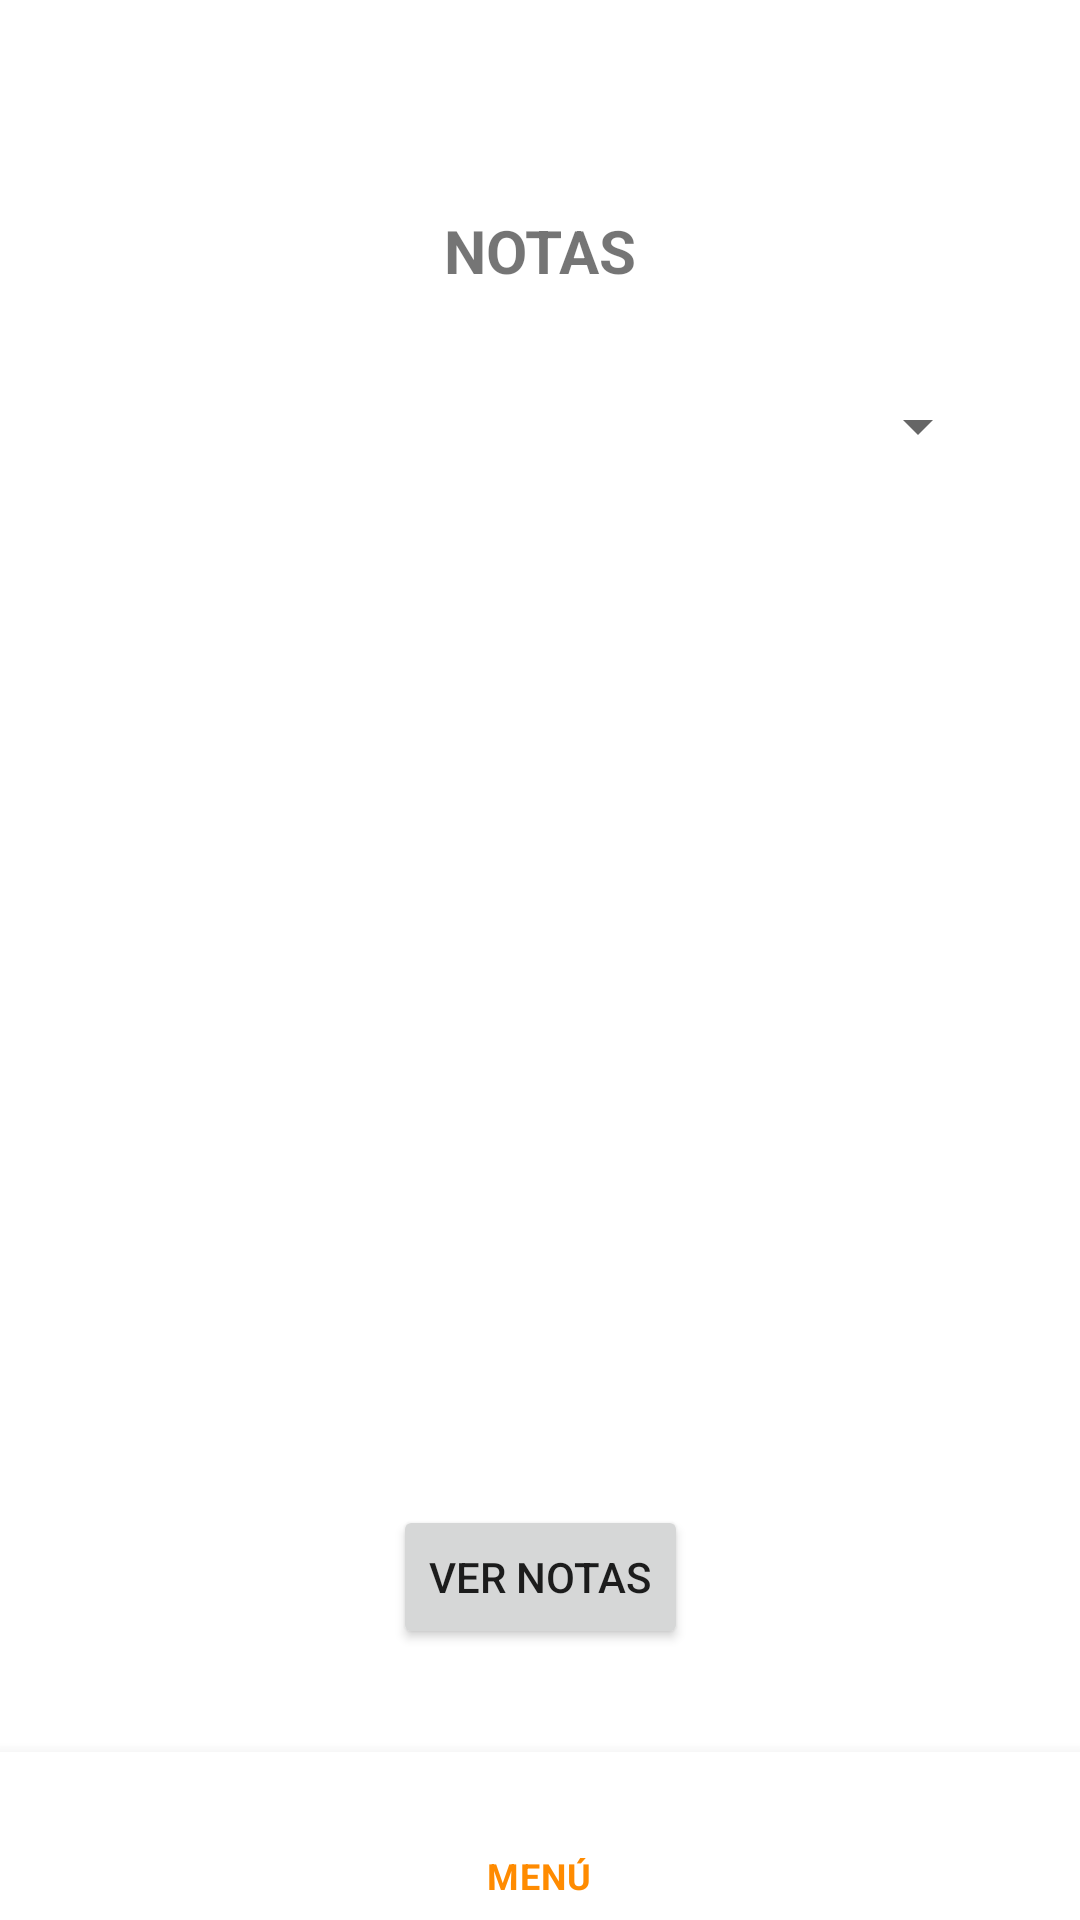

This screen was rendered from an Android layout file. Write that file and the resources it references.
<!-- AndroidManifest.xml: application theme Theme.Notix -->
<!-- res/layout/activity_student_notes.xml -->
<?xml version="1.0" encoding="utf-8"?>
<androidx.constraintlayout.widget.ConstraintLayout xmlns:android="http://schemas.android.com/apk/res/android"
    xmlns:app="http://schemas.android.com/apk/res-auto"
    xmlns:tools="http://schemas.android.com/tools"
    android:layout_width="match_parent"
    android:layout_height="match_parent"
    tools:context=".StudentNotesActivity">

    <TextView
        android:id="@+id/viewStudentNotes"
        android:layout_width="wrap_content"
        android:layout_height="wrap_content"
        android:text="@string/view_notes"
        android:textSize="20sp"
        android:textStyle="bold"
        app:layout_constraintBottom_toTopOf="@+id/listViewStudentNotes"
        app:layout_constraintEnd_toEndOf="parent"
        app:layout_constraintStart_toStartOf="parent"
        app:layout_constraintTop_toTopOf="parent" />

    <Spinner
        android:id="@+id/spinnerStudentNotesEvaluation"
        android:layout_width="300dp"
        android:layout_height="wrap_content"
        android:layout_marginTop="20dp"
        app:layout_constraintBottom_toTopOf="@+id/listViewStudentNotes"
        app:layout_constraintEnd_toEndOf="parent"
        app:layout_constraintStart_toStartOf="parent"
        app:layout_constraintTop_toBottomOf="@+id/viewStudentNotes" />

    <ListView
        android:id="@+id/listViewStudentNotes"
        android:layout_width="300dp"
        android:layout_height="300dp"
        android:layout_marginTop="50dp"
        app:layout_constraintBottom_toTopOf="@+id/notesBottomNavigation"
        app:layout_constraintEnd_toEndOf="parent"
        app:layout_constraintStart_toStartOf="parent"
        app:layout_constraintTop_toTopOf="parent" />

    <Button
        android:id="@+id/buttonStudentNotesPartial"
        android:layout_width="wrap_content"
        android:layout_height="wrap_content"
        android:text="@string/button_all_notes"
        app:layout_constraintBottom_toTopOf="@+id/notesBottomNavigation"
        app:layout_constraintEnd_toEndOf="parent"
        app:layout_constraintStart_toStartOf="parent"
        app:layout_constraintTop_toBottomOf="@+id/listViewStudentNotes" />

    <com.google.android.material.bottomnavigation.BottomNavigationView
        android:id="@+id/notesBottomNavigation"
        android:layout_width="0dp"
        android:layout_height="56dp"
        app:layout_constraintBottom_toBottomOf="parent"
        app:layout_constraintEnd_toEndOf="parent"
        app:layout_constraintHorizontal_bias="0.5"
        app:layout_constraintStart_toStartOf="parent"
        app:menu="@menu/student_no_main_bottom_menu" />

</androidx.constraintlayout.widget.ConstraintLayout>
<!-- resources referenced by this layout -->
<resources>
  <string name="button_all_notes">VER NOTAS</string>
  <string name="view_notes">NOTAS</string>
  <style name="Theme.Notix" parent="Theme.MaterialComponents.DayNight.NoActionBar">
          
          <item name="colorPrimary">@color/orange</item>
          <item name="colorPrimaryVariant">@color/blue</item>
          <item name="colorOnPrimary">@color/white</item>
          
          <item name="colorSecondary">@color/teal_200</item>
          <item name="colorSecondaryVariant">@color/teal_700</item>
          <item name="colorOnSecondary">@color/black</item>
          
          <item name="android:statusBarColor">?attr/colorPrimaryVariant</item>
          
      </style>
  <color name="orange">#FF8B00</color>
  <color name="blue">#006CFF</color>
  <color name="white">#FFFFFFFF</color>
  <color name="teal_200">#FF03DAC5</color>
  <color name="teal_700">#FF018786</color>
  <color name="black">#FF000000</color>
</resources>
